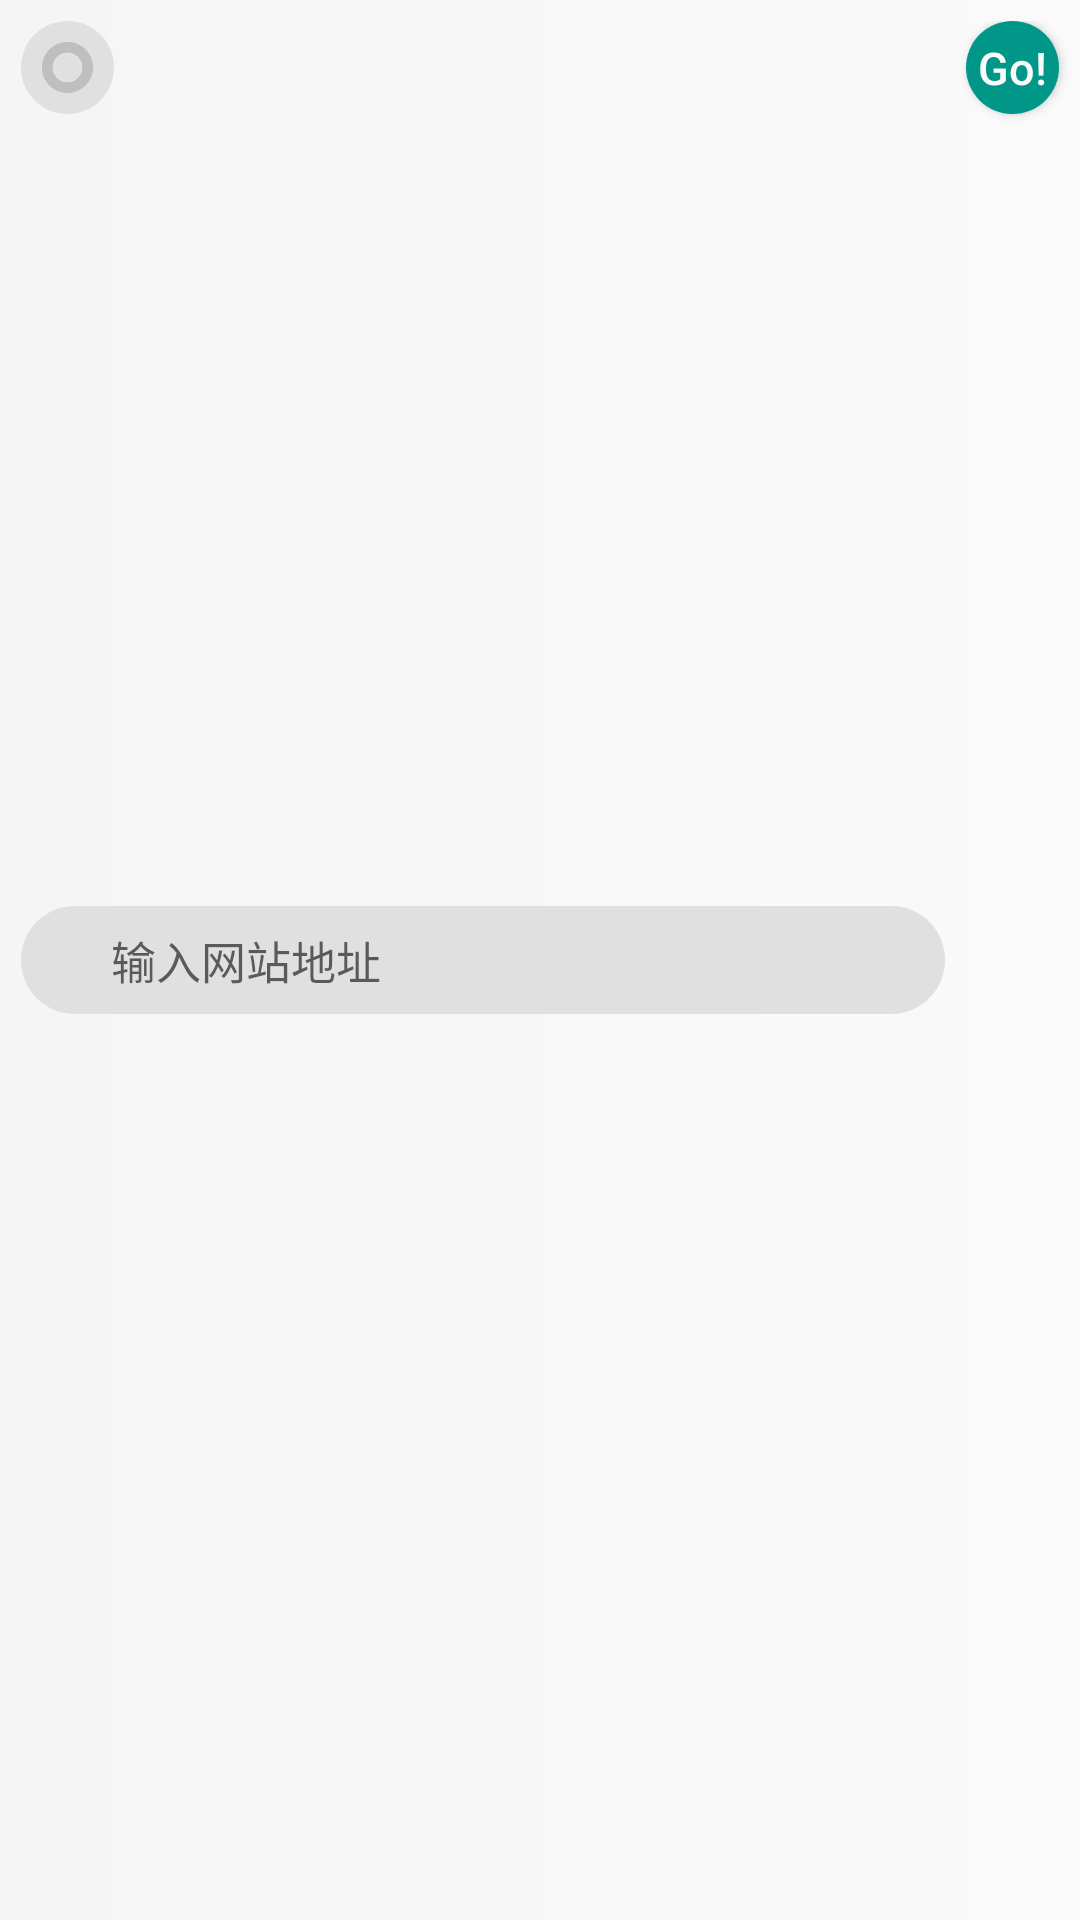

Layout XML and referenced resources for this Android screen:
<!-- AndroidManifest.xml: application theme AppTheme -->
<!-- res/layout/activity_main_titlebar.xml -->
<?xml version="1.0" encoding="utf-8"?>
<RelativeLayout xmlns:android="http://schemas.android.com/apk/res/android"
    android:id="@+id/titlebar_layout"
    android:layout_width="match_parent"
    android:layout_height="wrap_content"
    android:paddingTop="7dp"
    android:background="@drawable/background_titlebar"
    android:fitsSystemWindows="true"
    android:elevation="0.5dp">
    
    <ImageButton
        android:id="@+id/icon"
        android:layout_width="31dp"
        android:layout_height="31dp"
        android:layout_marginLeft="7dp"
        android:layout_marginBottom="5dp"
        android:layout_gravity="center"
        android:layout_alignParentLeft="true"
        android:padding="7dp"
        android:background="@drawable/background_imagebutton_icon"
        android:src="@drawable/round"
        android:scaleType="fitCenter" />
    
    <Button
        android:id="@+id/go"
        android:layout_width="31dp"
        android:layout_height="31dp"
        android:layout_marginBottom="5dp"
        android:layout_marginRight="7dp"
        android:layout_gravity="center"
        android:layout_alignParentRight="true"
        android:text="Go!"
        android:textSize="15sp"
        android:textColor="@color/white_1"
        android:textAllCaps="false"
        android:background="@drawable/background_button" />
        
    
    <EditText
        android:id="@+id/et"
        android:layout_width="match_parent"
        android:layout_height="wrap_content"
        android:layout_marginLeft="7dp"
        android:layout_marginRight="7dp"
        android:layout_marginBottom="5dp"
        android:layout_toLeftOf="@+id/go"
        android:layout_centerInParent="true"
        android:paddingLeft="30dp"
        android:paddingRight="10dp"
        android:paddingTop="7dp"
        android:paddingBottom="7dp"
        android:background="@drawable/background_edittext"
        android:hint="输入网站地址"
        android:textSize="15sp"
        android:textColor="@color/black"
        android:textColorHighlight="@color/green_alpha"
        android:lines="1"
        android:maxLines="1"
        android:singleLine="true"
        android:imeOptions="actionGo"
        android:selectAllOnFocus="true"
        android:focusable="true"
        android:focusableInTouchMode="true"
        android:nextFocusUp="@id/et"
        android:nextFocusLeft="@id/et" />
        
    <Button
        android:id="@+id/del"
        android:layout_width="31dp"
        android:layout_height="31dp"
        android:layout_marginRight="7dp"
        android:layout_marginBottom="5dp"
        android:layout_gravity="center"
        android:layout_toLeftOf="@+id/go"
        android:text="×"
        android:textSize="20sp"
        android:textColor="@color/white_1"
        android:textAllCaps="false"
        android:visibility="invisible"
        android:background="@drawable/background_button_del"
        style="?android:attr/borderlessButtonStyle" />
        
    <ProgressBar
        android:id="@+id/pb"
        android:layout_width="match_parent"
        android:layout_height="2dp"
        android:layout_below="@+id/et"
        android:progressDrawable="@drawable/background_progressbar"
        android:max="100"
        style="?android:attr/progressBarStyleHorizontal" />
        
</RelativeLayout>
<!-- resources referenced by this layout -->
<resources>
  <color name="black">#212121</color>
  <color name="green_alpha">#50009688</color>
  <color name="white_1">#FAFAFA</color>
  <!-- drawable background_button (drawable) -->
  <?xml version="1.0" encoding="utf-8"?>
  <selector xmlns:android="http://schemas.android.com/apk/res/android">
      
      <item android:state_focused="true">
          <shape>
              <solid android:color="@color/green_2" />
              <corners android:radius="50dp" />
          </shape>
      </item>
      
      <item android:state_pressed="true">
          <shape>
              <solid android:color="@color/green_2" />
              <corners android:radius="50dp" />
          </shape>
      </item>
      
      <item android:state_pressed="false">
          <shape>
              <solid android:color="@color/green_1" />
              <corners android:radius="50dp" />
          </shape>
      </item>
      
  </selector>
  <!-- drawable background_edittext (drawable) -->
  <?xml version="1.0" encoding="utf-8"?>
  <shape xmlns:android="http://schemas.android.com/apk/res/android"
      android:shape="rectangle">
      <solid android:color="@color/gray_1" />
      <corners android:radius="50dp" />
  </shape>
  <!-- drawable background_imagebutton_icon (drawable) -->
  <?xml version="1.0" encoding="utf-8"?>
  <selector xmlns:android="http://schemas.android.com/apk/res/android">
      
      <item android:state_focused="true">
          <shape>
              <stroke 
                  android:width="3dp"
                  android:color="@color/gray_1" />
                  
              <solid android:color="@color/white_3" />
               
              <corners android:radius="50dp" />
          </shape>
      </item>
      
      <item android:state_pressed="true">
          <shape>
              <stroke 
                  android:width="3dp"
                  android:color="@color/gray_1" />
                  
              <solid android:color="@color/white_3" />
               
              <corners android:radius="50dp" />
          </shape>
      </item>
      
      <item android:state_pressed="false">
          <shape>
              <solid android:color="@color/gray_1" />
              
              <corners android:radius="50dp" />
          </shape>
      </item>
      
  </selector>
  <!-- drawable background_progressbar (drawable) -->
  <?xml version="1.0" encoding="utf-8"?>
  <layer-list xmlns:android="http://schemas.android.com/apk/res/android">
  
      <item android:id="@android:id/background">
          <clip>
              <shape>
                  <gradient
                      android:startColor="@color/white_2"
                      android:endColor="@color/white_1"
                      android:angle="0"
                      android:type="linear" />
              </shape>
          </clip>  
      </item>
          
      <item android:id="@android:id/secondaryProgress">
          <clip>
              <shape>
                  <solid android:color="@color/green_alpha" />
              </shape>
          </clip>  
      </item>
          
      <item android:id="@android:id/progress">
          <clip>
              <shape>
                  <solid android:color="@color/green_1" />
              </shape>
          </clip>  
      </item>
  
  </layer-list>
  <!-- drawable background_titlebar (drawable) -->
  <?xml version="1.0" encoding="utf-8"?>
  <shape xmlns:android="http://schemas.android.com/apk/res/android">
      <gradient
          android:startColor="@color/white_2"
          android:endColor="@color/white_1"
          android:angle="0"
          android:type="linear" />
  </shape>
  <style name="AppTheme" parent="@android:style/Theme.Material.Light.NoActionBar" />
  <color name="green_2">#00897B</color>
  <color name="green_1">#009688</color>
  <color name="alpha">#00FFFFFF</color>
  <color name="white_3">#EEEEEE</color>
  <color name="gray_1">#E0E0E0</color>
  <color name="white_2">#F5F5F5</color>
</resources>
